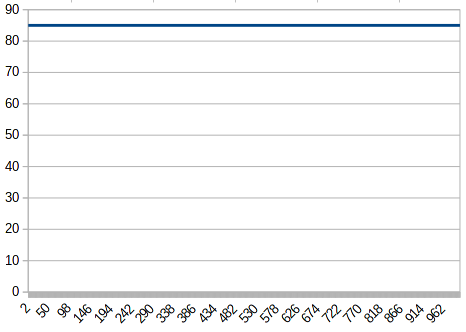

The data file committed next to this chart (first rows):
0, 85
1, 85
2, 85
3, 85
4, 85
5, 85
6, 85
7, 85
8, 85
9, 85
10, 85
11, 85
12, 85
13, 85
14, 85
15, 85
16, 85
17, 85
18, 85
19, 85
20, 85
21, 85
22, 85
23, 85
24, 85
25, 85
26, 85
27, 85
28, 85
29, 85
30, 85
31, 85
32, 85
33, 85
34, 85
35, 85
36, 85
37, 85
38, 85
39, 85
40, 85
41, 85
42, 85
43, 85
44, 85
45, 85
46, 85
47, 85
48, 85
49, 85
50, 85
51, 85
52, 85
53, 85
54, 85
55, 85
56, 85
57, 85
58, 85
59, 85
60, 85
... 939 more rows
